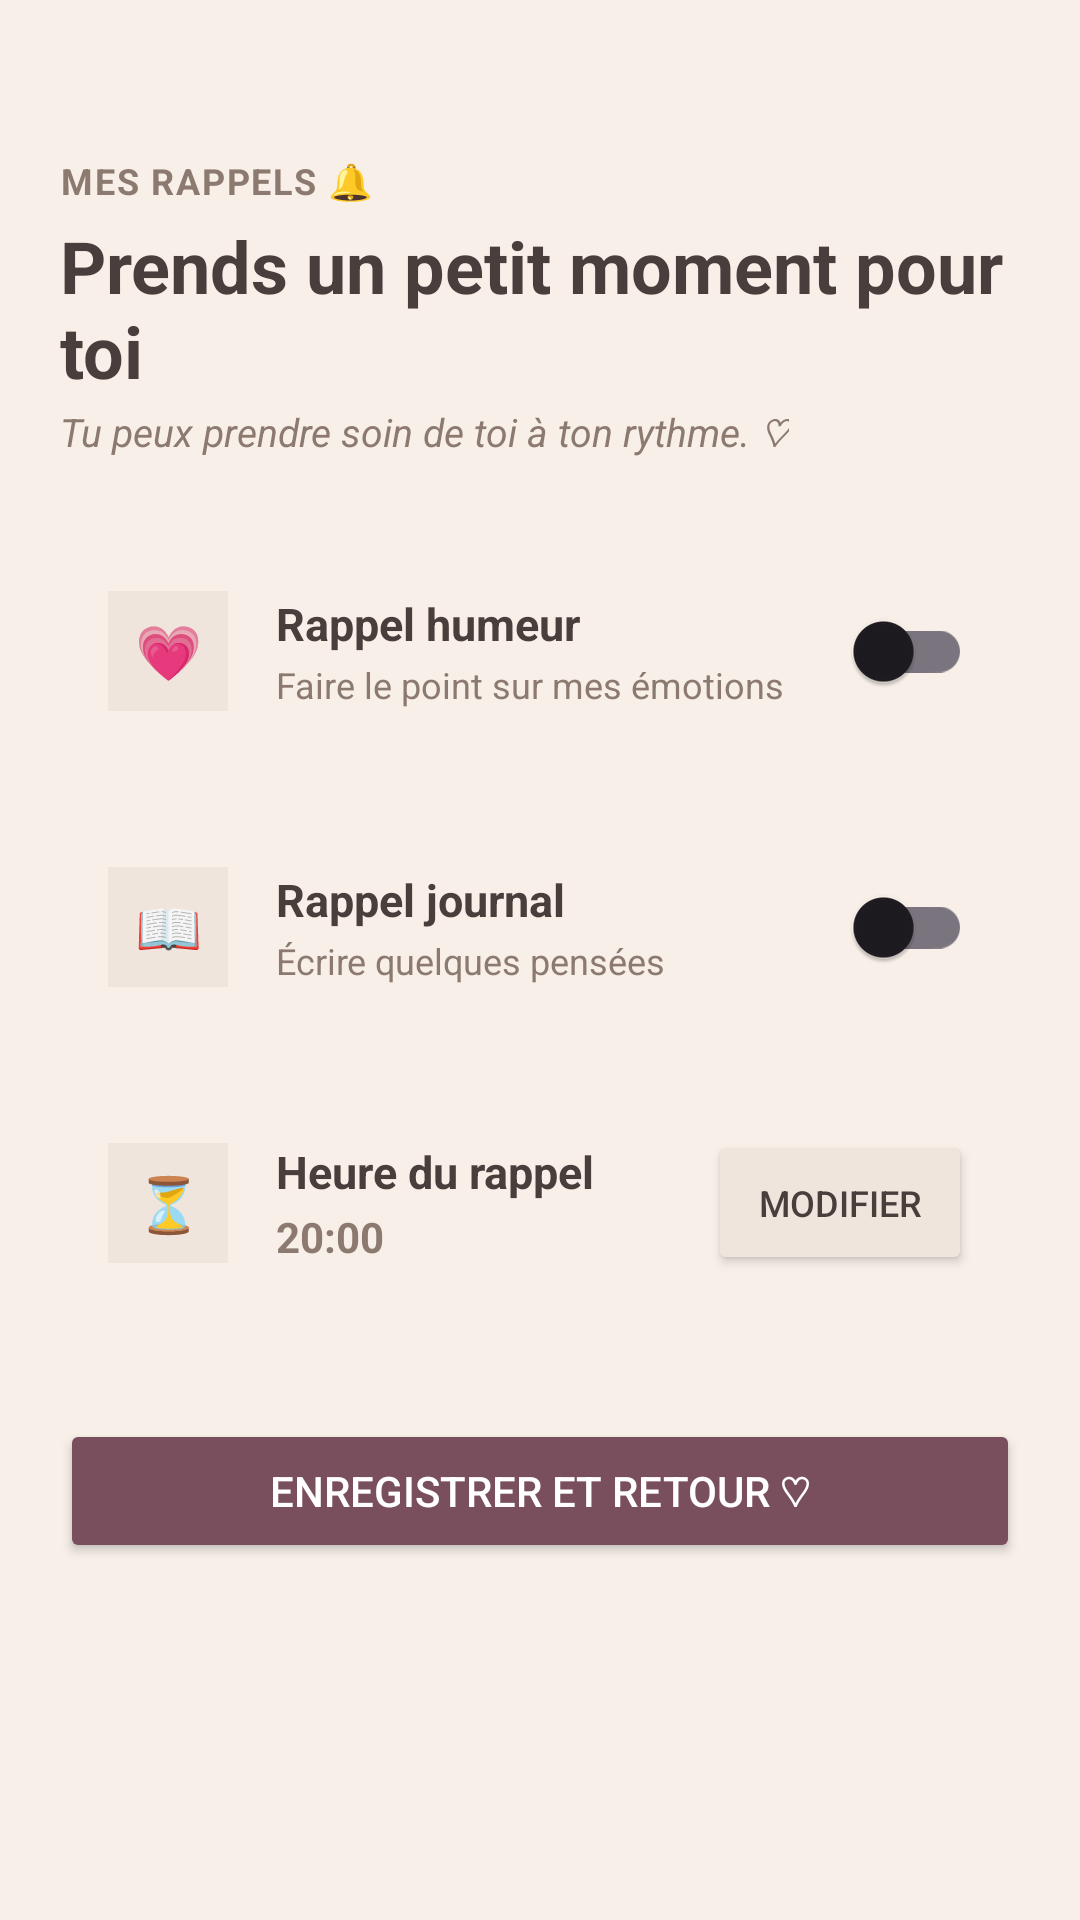

Reconstruct the res/layout file that produces this screen, plus the resources it refers to.
<!-- AndroidManifest.xml: application theme Theme.MonPetitEspace -->
<!-- res/layout/activity_rappel.xml -->
<?xml version="1.0" encoding="utf-8"?>
<RelativeLayout xmlns:android="http://schemas.android.com/apk/res/android"
    android:id="@+id/rootLayoutRappel"
    android:layout_width="match_parent"
    android:layout_height="match_parent"
    android:background="#F7EFE8">

    <ScrollView
        android:layout_width="match_parent"
        android:layout_height="match_parent"
        android:fillViewport="true">

        <LinearLayout
            android:layout_width="match_parent"
            android:layout_height="wrap_content"
            android:orientation="vertical"
            android:padding="20dp">

            
            <LinearLayout
                android:layout_width="match_parent"
                android:layout_height="wrap_content"
                android:layout_marginTop="32dp"
                android:layout_marginBottom="24dp"
                android:orientation="vertical">

                <TextView
                    android:layout_width="wrap_content"
                    android:layout_height="wrap_content"
                    android:letterSpacing="0.05"
                    android:text="MES RAPPELS 🔔"
                    android:textColor="#8C7A70"
                    android:textSize="12sp"
                    android:textStyle="bold" />

                <TextView
                    android:layout_width="wrap_content"
                    android:layout_height="wrap_content"
                    android:layout_marginTop="4dp"
                    android:text="Prends un petit moment pour toi"
                    android:textColor="#4A3E3D"
                    android:textSize="24sp"
                    android:textStyle="bold" />

                <TextView
                    android:layout_width="wrap_content"
                    android:layout_height="wrap_content"
                    android:layout_marginTop="2dp"
                    android:text="Tu peux prendre soin de toi à ton rythme. ♡"
                    android:textColor="#8C7A70"
                    android:textSize="13sp"
                    android:textStyle="italic" />
            </LinearLayout>

            
            <LinearLayout
                android:layout_width="match_parent"
                android:layout_height="wrap_content"
                android:layout_marginBottom="12dp"
                android:background="@drawable/fond_carte_blanche"
                android:gravity="center_vertical"
                android:orientation="horizontal"
                android:padding="16dp">

                <TextView
                    android:layout_width="40dp"
                    android:layout_height="40dp"
                    android:background="#EFE5DC"
                    android:gravity="center"
                    android:text="💗"
                    android:textSize="18sp" />

                <LinearLayout
                    android:layout_width="0dp"
                    android:layout_height="wrap_content"
                    android:layout_marginStart="16dp"
                    android:layout_weight="1"
                    android:orientation="vertical">

                    <TextView
                        android:layout_width="wrap_content"
                        android:layout_height="wrap_content"
                        android:text="Rappel humeur"
                        android:textColor="#4A3E3D"
                        android:textSize="15sp"
                        android:textStyle="bold" />

                    <TextView
                        android:layout_width="wrap_content"
                        android:layout_height="wrap_content"
                        android:layout_marginTop="2dp"
                        android:text="Faire le point sur mes émotions"
                        android:textColor="#8C7A70"
                        android:textSize="12sp" />
                </LinearLayout>

                <androidx.appcompat.widget.SwitchCompat
                    android:id="@+id/switchRappelHumeur"
                    android:layout_width="wrap_content"
                    android:layout_height="wrap_content" />
            </LinearLayout>

            
            <LinearLayout
                android:layout_width="match_parent"
                android:layout_height="wrap_content"
                android:layout_marginBottom="12dp"
                android:background="@drawable/fond_carte_blanche"
                android:gravity="center_vertical"
                android:orientation="horizontal"
                android:padding="16dp">

                <TextView
                    android:layout_width="40dp"
                    android:layout_height="40dp"
                    android:background="#EFE5DC"
                    android:gravity="center"
                    android:text="📖"
                    android:textSize="18sp" />

                <LinearLayout
                    android:layout_width="0dp"
                    android:layout_height="wrap_content"
                    android:layout_marginStart="16dp"
                    android:layout_weight="1"
                    android:orientation="vertical">

                    <TextView
                        android:layout_width="wrap_content"
                        android:layout_height="wrap_content"
                        android:text="Rappel journal"
                        android:textColor="#4A3E3D"
                        android:textSize="15sp"
                        android:textStyle="bold" />

                    <TextView
                        android:layout_width="wrap_content"
                        android:layout_height="wrap_content"
                        android:layout_marginTop="2dp"
                        android:text="Écrire quelques pensées"
                        android:textColor="#8C7A70"
                        android:textSize="12sp" />
                </LinearLayout>

                <androidx.appcompat.widget.SwitchCompat
                    android:id="@+id/switchRappelJournal"
                    android:layout_width="wrap_content"
                    android:layout_height="wrap_content" />
            </LinearLayout>

            
            <LinearLayout
                android:layout_width="match_parent"
                android:layout_height="wrap_content"
                android:layout_marginBottom="24dp"
                android:background="@drawable/fond_carte_blanche"
                android:gravity="center_vertical"
                android:orientation="horizontal"
                android:padding="16dp">

                <TextView
                    android:layout_width="40dp"
                    android:layout_height="40dp"
                    android:background="#EFE5DC"
                    android:gravity="center"
                    android:text="⏳"
                    android:textSize="18sp" />

                <LinearLayout
                    android:layout_width="0dp"
                    android:layout_height="wrap_content"
                    android:layout_marginStart="16dp"
                    android:layout_weight="1"
                    android:orientation="vertical">

                    <TextView
                        android:layout_width="wrap_content"
                        android:layout_height="wrap_content"
                        android:text="Heure du rappel"
                        android:textColor="#4A3E3D"
                        android:textSize="15sp"
                        android:textStyle="bold" />

                    <TextView
                        android:id="@+id/tvHeureChoisie"
                        android:layout_width="wrap_content"
                        android:layout_height="wrap_content"
                        android:layout_marginTop="2dp"
                        android:text="20:00"
                        android:textColor="#8C7A70"
                        android:textSize="14sp"
                        android:textStyle="bold" />
                </LinearLayout>

                <Button
                    android:id="@+id/btnChoisirHeure"
                    android:layout_width="wrap_content"
                    android:layout_height="wrap_content"
                    android:backgroundTint="#EFE5DC"
                    android:text="Modifier"
                    android:textColor="#4A3E3D"
                    android:textSize="12sp" />
            </LinearLayout>

            
            <Button
                android:id="@+id/btnRetourRappel"
                android:layout_width="match_parent"
                android:layout_height="wrap_content"
                android:layout_marginTop="8dp"
                android:backgroundTint="#7A4F5D"
                android:paddingVertical="12dp"
                android:text="Enregistrer et retour ♡"
                android:textColor="#FFFFFF"
                android:textSize="14sp" />

        </LinearLayout>
    </ScrollView>

</RelativeLayout>
<!-- resources referenced by this layout -->
<resources>
  <style name="Theme.MonPetitEspace" parent="Base.Theme.MonPetitEspace" />
  <style name="Base.Theme.MonPetitEspace" parent="Theme.Material3.DayNight.NoActionBar">
          
          
      </style>
</resources>
